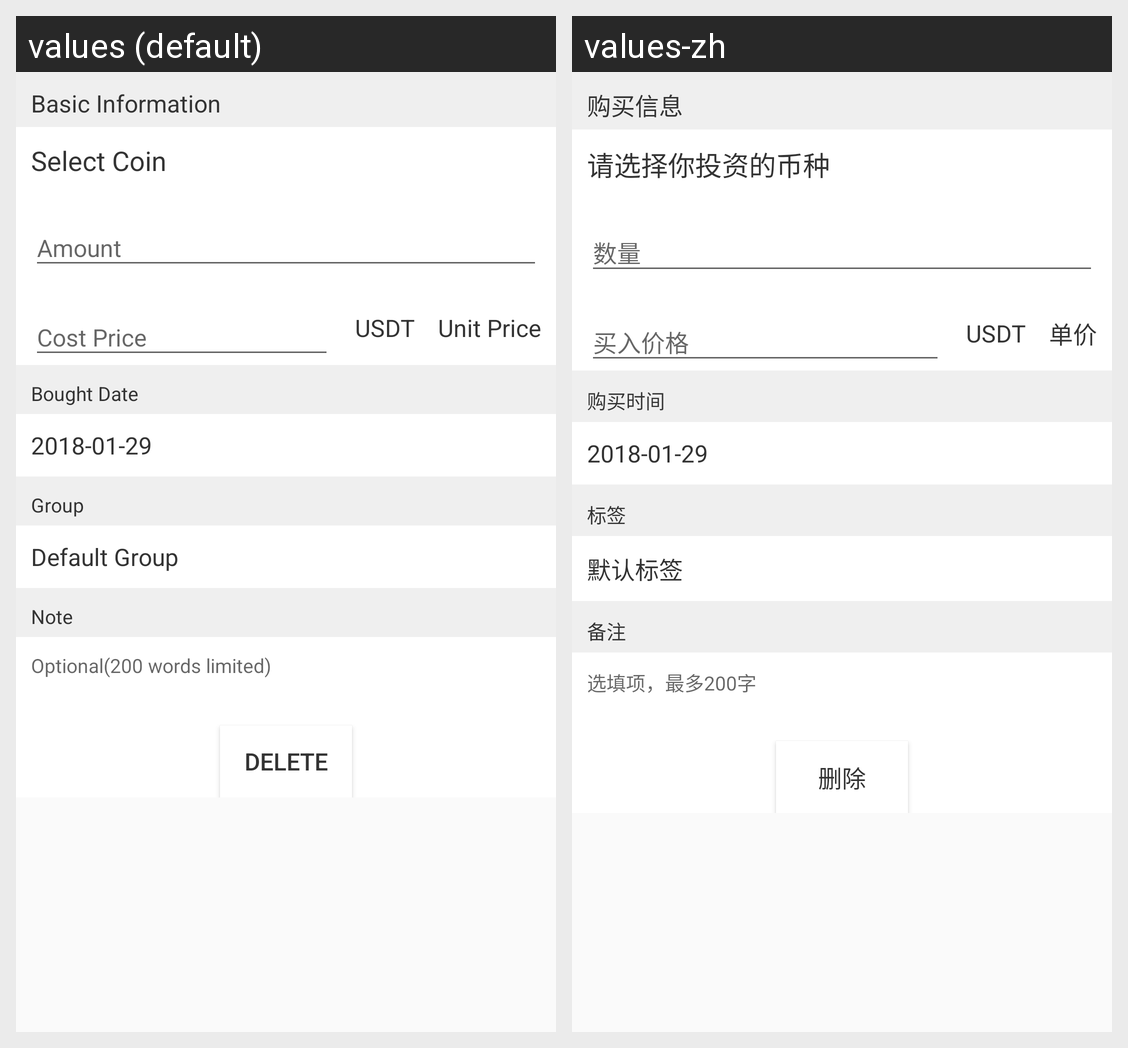

Locale-by-locale string values for the Android screen shown in this grid:
Android screen res/layout/activity_create_assert.xml rendered under 2 locales, left to right: values (default), values-zh. Device: Nexus 5 (rendered at 1080×1920; each locale shown at half size, 540×960, under a caption strip naming it); theme AppTheme.
Strings drawn on this screen, with the default value and each locale's value (text and hints the layout hard-codes, and strings that could not be matched under every locale, appear in the picture but are not listed):

coin_information
  values: Basic Information
  values-zh: 购买信息

select_coin
  values: Select Coin
  values-zh: 请选择你投资的币种

unit_price
  values: Unit Price
  values-zh: 单价

bought_date
  values: Bought Date
  values-zh: 购买时间

label
  values: Group
  values-zh: 标签

default_label
  values: Default Group
  values-zh: 默认标签

remark
  values: Note
  values-zh: 备注

coin_note_hint
  values: Optional(200 words limited)
  values-zh: 选填项，最多200字

delete
  values: Delete
  values-zh: 删除
